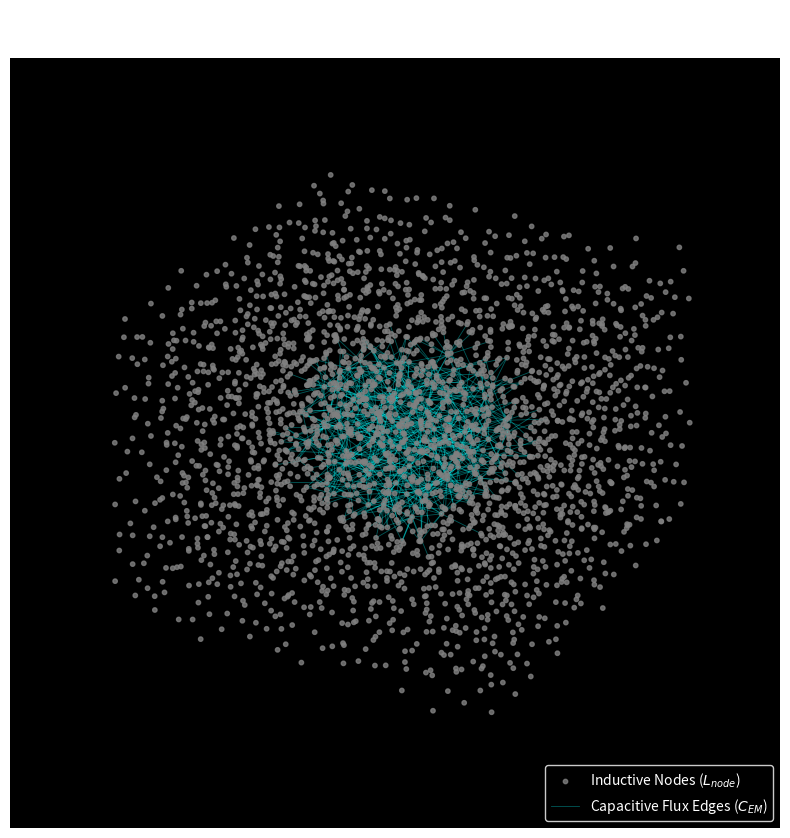

Here is the Python script that generated this plot:
import numpy as np
import matplotlib.pyplot as plt
from mpl_toolkits.mplot3d import Axes3D
from scipy.spatial import Delaunay
from scipy.stats import qmc
import os

OUTPUT_DIR = "manuscript/chapters/02_signal_dynamics/simulations/outputs"
os.makedirs(OUTPUT_DIR, exist_ok=True)

def simulate_raw_lattice():
    print("Generating Discrete Amorphous Manifold (Strict Poisson-Disk)...")
    L = 10.0
    # Enforce Hard-Sphere Limit (Prevents l -> 0 singularities)
    engine = qmc.PoissonDisk(d=3, radius=0.6/L, seed=137)
    points = engine.fill_space() * L
    
    tri = Delaunay(points)
    fig = plt.figure(figsize=(10, 10))
    ax = fig.add_subplot(111, projection='3d')
    ax.scatter(points[:,0], points[:,1], points[:,2], s=10, c='gray', alpha=0.8, label=r'Inductive Nodes ($L_{node}$)')
    
    indptr, indices = tri.vertex_neighbor_vertices
    center = np.array([L/2, L/2, L/2])
    
    for i in range(len(points)):
        if np.linalg.norm(points[i] - center) > 2.5: continue
        for j in indices[indptr[i]:indptr[i+1]]:
            if i < j:
                ax.plot([points[i,0], points[j,0]], [points[i,1], points[j,1]], [points[i,2], points[j,2]], 
                       c='cyan', alpha=0.35, linewidth=0.6)
                
    ax.plot([], [], [], c='cyan', alpha=0.35, linewidth=0.6, label=r'Capacitive Flux Edges ($C_{EM}$)')
    ax.set_facecolor('black')
    ax.axis('off')
    ax.set_title("The Amorphous Lattice (No Signal)\nThe Strict Amorphous Solid Hardware", color='white', fontsize=14)
    
    legend = ax.legend(loc='lower right', facecolor='black', edgecolor='white')
    for text in legend.get_texts(): text.set_color('white')
    
    plt.savefig(os.path.join(OUTPUT_DIR, "photon_lattice.png"), dpi=300, facecolor='black', bbox_inches='tight')

if __name__ == "__main__": simulate_raw_lattice()